The GitHub repository MUGK1/MachineLearningProject contains a labelled image folder "Dataset-Split" with 2 categories: inscriptions, manuscripts. Examples follow, each with its label.

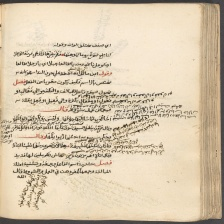
Label: manuscripts

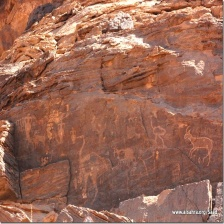
Label: inscriptions

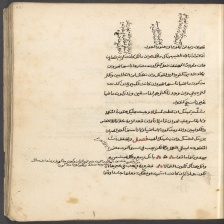
Label: manuscripts

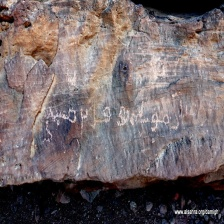
Label: inscriptions

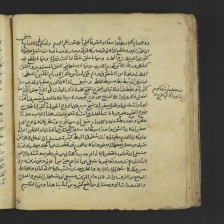
Label: manuscripts

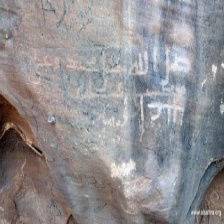
Label: inscriptions
